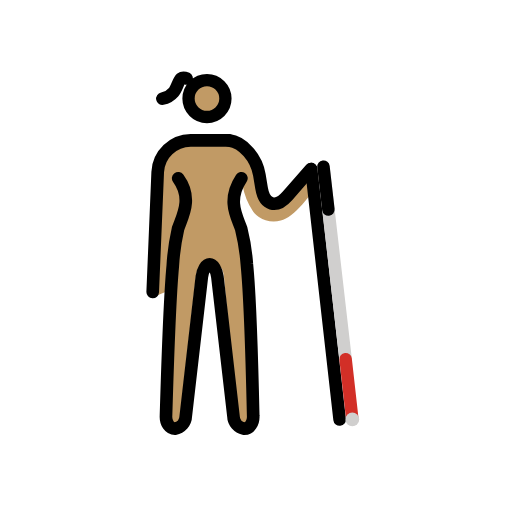
t = 0.00 s
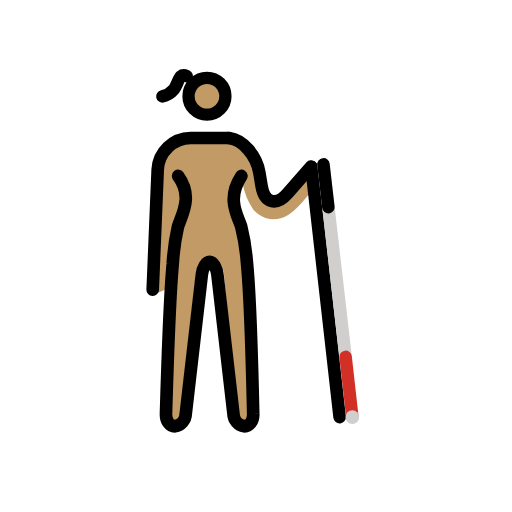
t = 0.48 s
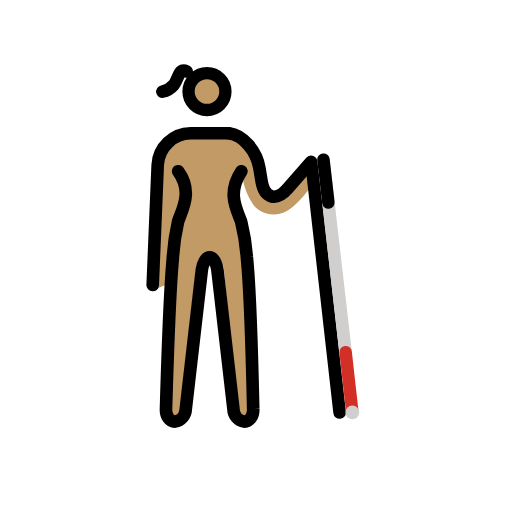
t = 1.43 s
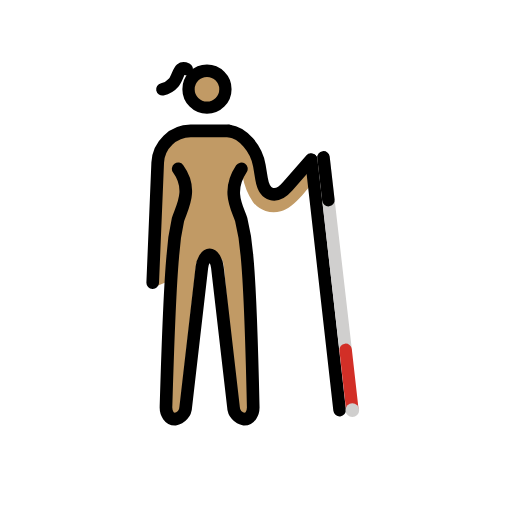
t = 1.90 s
t = 2.38 s: frame unchanged from t = 1.43 s, image omitted
t = 3.33 s: frame unchanged from t = 0.48 s, image omitted

The animated SVG that drew these frames (rendered in a browser with its animation timeline set to each time). Animation: 1 SMIL element (animateTransform=1); one cycle of 3.80 s, repeats indefinitely.

<?xml version='1.0' encoding='utf-8'?>
<svg xmlns="http://www.w3.org/2000/svg" id="emoji" viewBox="-5 -5 82 82" width="200" height="200" role="img">
  <title>OpenMoji: woman with white cane: medium skin tone, facing right</title><g><g id="color" transform="scale(-1, 1) translate(-72, 0)" />
  <g id="skin" transform="scale(-1, 1) translate(-72, 0)">
    <path fill="#c19a65" d="M51.3813,21.8414c-.116-2.3275-2.6853-4.16-4.9626-4.1825H40.3458a4.68,4.68,0,0,0-1.4263.2642h0l-.296.0938a4.7155,4.7155,0,0,0-3.0918,3.8862l-.0355.195h0l-.5487,4.3446L33.26,27.6241l-6.7484-6.2427s-1.4771,1.75-.4647,3.1424,3.835,5.39,5.9891,5.7993A4.2139,4.2139,0,0,0,36.465,28.89a10.6877,10.6877,0,0,0,1.6777-4.1646l1.3162,1.4227L37.462,37.3272l-.82,24.9091c-.0325.3191.8251.6521,1.02.9035a.2454.2454,0,0,0,.1539.091c.2166,0,1.1515-.287,1.2315-.9945l2.0853-22.96a5.026,5.026,0,0,1,.31-1.2429l1.1925-.7458h1.6446l.996.6308a4.9891,4.9891,0,0,1,.3562,1.3579L48.2042,62.09c.08.7063.5283,1.1394.7449,1.1394a.2444.2444,0,0,0,.1538-.0912c.1946-.2515.8313-.5207.7983-.84l-.2534-20.9089,2.5,1.0525c-.0529-.12.8628-.7854.8569-.9171Z" />
    <circle cx="43.7867" cy="10.6185" r="3.0665" fill="#c19a65" />
  </g>
  <g id="line" transform="scale(-1, 1) translate(-72, 0)">
    <g>
      <path fill="none" stroke="#000" stroke-linecap="round" stroke-linejoin="round" stroke-width="2.0247" d="M38.3385,23.5453c2.3814,3.5766.6854,6.1825.0321,8.0989a33.7866,33.7866,0,0,0-.9086,5.683c-.6078,6.05-1.0149,24.3012-1.0149,24.3012-.0557,1.1136.5821,2.0247,1.4173,2.0247a2.1016,2.1016,0,0,0,1.75-2.0115l2.57-22.3034c.1275-1.1065.6874-2.0116,1.2442-2.0116s1.1136.9051,1.2442,2.0116L47.247,61.6416a2.1016,2.1016,0,0,0,1.75,2.0115c.8352,0,1.473-.9111,1.4173-2.0247,0,0-.5291-18.0621-1.0864-24.0565a36.3223,36.3223,0,0,0-.8371-5.9277c-.6249-1.9259-2.4459-4.7977-.0291-8.0989" />
      <path fill="none" stroke="#000" stroke-linecap="round" stroke-linejoin="round" stroke-width="2.0247" d="M52.5437,41.7679,51.7419,22.533A5.3391,5.3391,0,0,0,46.47,17.4712H40.3953" />
      <g id="line-2">
        <path fill="none" stroke="#000" stroke-linecap="round" stroke-linejoin="round" stroke-width="2.0247" d="M27.1857,22.0562l3.7528,4.29c1.834,2.0949,3.7084,1.5621,4.1662-1.1838L35.4645,23c.4578-2.7465,2.64-5.2417,4.8672-5.52" />
      </g>
      <line x1="27.127" x2="22.6069" y1="22.1251" y2="62.1859" fill="none" stroke="#000" stroke-linecap="round" stroke-miterlimit="10" stroke-width="2.0247" />
    </g>
    <circle cx="43.8524" cy="10.7856" r="2.9545" fill="none" stroke="#000" stroke-miterlimit="10" stroke-width="1.9697" />
    <path fill="none" stroke="#000" stroke-linecap="round" stroke-linejoin="round" stroke-width="2" d="M47.0922,7.5753s.5786-.27.9252.0177c.4081.3372.6856,1.5991,1.168,2.145A3.2605,3.2605,0,0,0,50.9982,10.81" />
  </g>
  <g id="color-foreground" transform="scale(-1, 1) translate(-72, 0)">
    <g>
      <line x1="25.1962" x2="21.6472" y1="21.6975" y2="52.5305" fill="none" stroke="#d0cfce" stroke-linecap="round" stroke-miterlimit="10" stroke-width="2" />
      <line x1="21.6472" x2="20.5718" y1="52.5305" y2="62.0921" fill="none" stroke="#d22f27" stroke-linecap="round" stroke-miterlimit="10" stroke-width="2" />
      <circle cx="20.5718" cy="62.1715" r="1.0973" fill="#d0cfce" />
      <line x1="25.1962" x2="24.4068" y1="21.6975" y2="28.5561" fill="none" stroke="#000" stroke-linecap="round" stroke-miterlimit="10" stroke-width="2" />
    </g>
  </g>
<animateTransform attributeName="transform" type="translate" values="0 0;0 -1.5;0 0" dur="3.8s" repeatCount="indefinite" /></g></svg>
